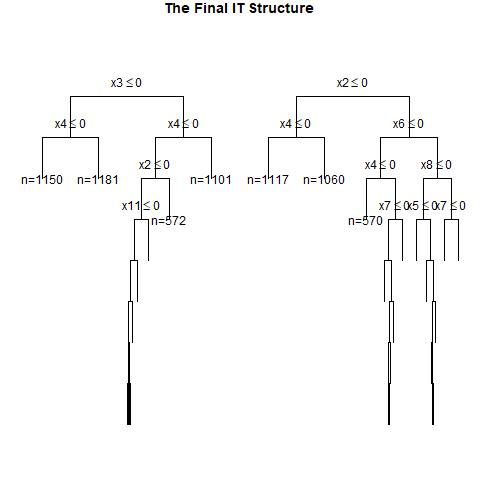

Values plotted in this chart, from the file beside it:
, x1, x2, x3, x4, x5, x6, x7, x8, x9, x10, x11, x12, x13, x14, x15, x16, x17, x18, x19, x20, x21, x22, x23
1, 0, 1, 1, 1, 0, 0, 1, 1, 1, 1, 1, 1, 0, 0, 1, 0, 0, 0, 0, 1, 1, 1, 0
2, 0, 1, 1, 0, 0, 0, 1, 1, 0, 1, 0, 1, 0, 1, 0, 1, 1, 1, 1, 0, 1, 0, 0
3, 0, 1, 0, 1, 0, 1, 1, 0, 0, 1, 1, 0, 1, 0, 1, 1, 0, 0, 1, 0, 0, 1, 1
4, 0, 1, 0, 0, 1, 1, 0, 1, 0, 0, 0, 1, 1, 0, 1, 1, 1, 0, 0, 0, 0, 1, 1
5, 1, 0, 1, 0, 0, 1, 0, 1, 0, 0, 1, 1, 1, 0, 0, 1, 1, 0, 0, 0, 1, 0, 1
6, 0, 0, 1, 0, 0, 1, 0, 0, 1, 0, 1, 1, 0, 0, 0, 0, 0, 0, 1, 1, 0, 1, 1
7, 0, 0, 1, 0, 1, 0, 0, 0, 1, 1, 0, 0, 1, 1, 1, 1, 1, 1, 1, 0, 0, 0, 1
8, 0, 1, 1, 1, 1, 1, 0, 1, 0, 1, 0, 1, 0, 1, 0, 0, 1, 0, 0, 1, 0, 0, 1
9, 1, 0, 1, 1, 0, 1, 1, 0, 1, 0, 1, 0, 1, 0, 0, 1, 0, 1, 1, 1, 0, 1, 0
10, 0, 0, 0, 1, 1, 1, 1, 0, 1, 1, 1, 1, 1, 1, 1, 1, 0, 0, 0, 0, 1, 0, 1
11, 0, 1, 0, 1, 0, 1, 1, 1, 1, 0, 0, 0, 1, 0, 1, 0, 1, 0, 0, 1, 1, 1, 0
12, 0, 0, 1, 1, 1, 1, 1, 0, 0, 1, 0, 1, 1, 0, 0, 0, 0, 0, 1, 1, 0, 0, 0
13, 1, 1, 0, 0, 1, 1, 1, 0, 0, 0, 0, 0, 0, 0, 0, 1, 1, 0, 1, 0, 0, 1, 1
14, 0, 1, 1, 1, 0, 0, 0, 1, 0, 1, 1, 0, 0, 0, 1, 1, 1, 1, 1, 0, 1, 0, 0
15, 0, 1, 1, 0, 1, 0, 0, 0, 0, 0, 0, 0, 0, 1, 0, 0, 1, 0, 1, 1, 0, 1, 1
16, 1, 1, 0, 0, 1, 0, 1, 1, 0, 1, 0, 0, 1, 1, 0, 1, 0, 1, 0, 0, 0, 1, 0
17, 0, 1, 1, 1, 1, 1, 1, 0, 0, 0, 0, 0, 0, 1, 1, 1, 0, 1, 1, 1, 0, 1, 1
18, 1, 0, 1, 0, 1, 0, 0, 0, 0, 0, 1, 1, 1, 0, 0, 1, 1, 1, 0, 1, 0, 1, 0
19, 1, 0, 1, 1, 0, 0, 0, 0, 0, 1, 1, 1, 0, 1, 0, 0, 1, 1, 0, 0, 0, 1, 1
20, 1, 0, 1, 0, 1, 0, 1, 1, 1, 0, 1, 1, 0, 0, 1, 1, 0, 0, 0, 1, 0, 1, 0
21, 1, 0, 1, 1, 1, 0, 0, 0, 1, 1, 1, 1, 0, 1, 1, 1, 0, 1, 0, 1, 0, 1, 1
22, 1, 0, 1, 0, 1, 0, 0, 0, 0, 0, 0, 1, 0, 1, 0, 1, 1, 1, 1, 1, 0, 0, 1
23, 0, 0, 0, 1, 0, 1, 1, 1, 0, 1, 0, 0, 1, 1, 1, 1, 1, 1, 1, 0, 1, 1, 0
24, 0, 1, 1, 0, 0, 0, 0, 1, 1, 1, 0, 1, 1, 1, 0, 1, 1, 1, 0, 1, 1, 1, 1
25, 0, 1, 0, 1, 0, 1, 1, 0, 1, 1, 1, 0, 0, 1, 0, 0, 1, 1, 1, 0, 0, 0, 0
26, 0, 0, 0, 1, 0, 0, 1, 1, 1, 0, 1, 0, 1, 0, 1, 1, 1, 1, 1, 0, 0, 0, 0
27, 1, 1, 0, 0, 0, 1, 1, 0, 1, 0, 1, 0, 1, 1, 1, 0, 1, 0, 0, 0, 1, 0, 1
28, 1, 0, 0, 0, 1, 1, 0, 0, 1, 1, 0, 0, 0, 0, 0, 0, 1, 1, 0, 1, 1, 0, 0
29, 1, 0, 0, 0, 1, 0, 0, 0, 0, 1, 0, 1, 1, 1, 1, 0, 0, 0, 0, 0, 1, 0, 1
30, 0, 0, 1, 1, 0, 0, 1, 0, 0, 0, 0, 1, 1, 0, 1, 1, 0, 0, 1, 1, 0, 1, 0
31, 1, 0, 0, 0, 0, 1, 1, 1, 0, 1, 0, 0, 1, 0, 1, 1, 0, 1, 0, 0, 1, 1, 1
32, 0, 1, 0, 1, 0, 0, 0, 0, 0, 0, 0, 0, 1, 1, 1, 0, 0, 0, 1, 1, 1, 0, 1
33, 1, 0, 0, 1, 0, 0, 0, 0, 0, 0, 1, 0, 0, 0, 0, 0, 0, 0, 0, 1, 0, 0, 0
34, 1, 1, 1, 1, 0, 0, 1, 0, 0, 1, 1, 1, 0, 0, 1, 0, 1, 1, 0, 1, 0, 0, 0
35, 1, 0, 0, 1, 1, 1, 0, 1, 1, 1, 1, 0, 1, 1, 1, 1, 1, 1, 1, 1, 1, 0, 0
36, 0, 0, 0, 1, 1, 0, 0, 0, 1, 0, 1, 1, 0, 1, 0, 1, 1, 1, 1, 0, 0, 1, 0
37, 0, 1, 0, 1, 0, 0, 1, 0, 1, 0, 1, 0, 1, 1, 0, 1, 1, 0, 0, 1, 0, 1, 1
38, 0, 1, 0, 1, 0, 1, 0, 1, 0, 1, 1, 0, 1, 1, 1, 0, 0, 0, 0, 0, 0, 0, 0
39, 0, 0, 1, 1, 1, 0, 1, 0, 1, 0, 0, 0, 0, 0, 1, 0, 1, 0, 1, 0, 0, 0, 0
40, 0, 1, 0, 0, 0, 0, 1, 1, 0, 1, 0, 1, 0, 1, 0, 0, 1, 1, 1, 0, 1, 1, 0
41, 1, 1, 0, 1, 0, 0, 1, 0, 0, 1, 1, 1, 1, 0, 0, 1, 0, 1, 1, 1, 0, 0, 0
42, 1, 0, 0, 1, 0, 0, 0, 0, 1, 1, 0, 1, 1, 1, 1, 1, 1, 0, 1, 0, 0, 0, 0
43, 1, 0, 0, 1, 1, 1, 1, 0, 0, 0, 1, 0, 1, 0, 1, 0, 0, 1, 1, 0, 0, 1, 1
44, 1, 1, 0, 0, 0, 1, 1, 0, 1, 1, 1, 0, 0, 1, 0, 1, 1, 1, 1, 1, 0, 0, 0
45, 1, 0, 1, 0, 1, 0, 0, 0, 0, 1, 1, 0, 1, 1, 0, 0, 0, 1, 0, 0, 0, 0, 1
46, 1, 1, 1, 0, 1, 1, 1, 0, 0, 0, 0, 0, 1, 0, 1, 1, 0, 1, 1, 1, 1, 0, 1
47, 0, 0, 1, 0, 0, 0, 1, 1, 0, 0, 1, 0, 0, 0, 0, 1, 1, 0, 1, 1, 0, 1, 1
48, 1, 0, 1, 1, 0, 1, 1, 0, 0, 1, 1, 0, 0, 0, 0, 1, 0, 0, 0, 1, 1, 0, 0
49, 1, 1, 0, 1, 0, 0, 0, 0, 0, 1, 0, 0, 1, 0, 0, 1, 1, 1, 0, 1, 0, 1, 0
50, 1, 0, 1, 0, 0, 0, 1, 0, 1, 1, 0, 0, 0, 0, 0, 0, 0, 1, 1, 1, 0, 0, 0
51, 1, 1, 0, 0, 0, 0, 1, 0, 0, 1, 0, 0, 0, 1, 1, 0, 1, 1, 1, 0, 0, 1, 0
52, 1, 0, 1, 0, 0, 0, 0, 1, 0, 0, 1, 1, 0, 0, 1, 0, 0, 1, 1, 0, 0, 0, 1
53, 1, 0, 0, 0, 0, 1, 0, 0, 1, 1, 0, 0, 0, 0, 1, 0, 0, 1, 1, 1, 1, 1, 1
54, 0, 1, 1, 1, 1, 0, 1, 0, 1, 1, 1, 0, 0, 0, 0, 1, 1, 1, 1, 0, 1, 0, 1
55, 1, 1, 1, 0, 0, 0, 1, 1, 0, 1, 0, 1, 1, 1, 1, 0, 1, 0, 1, 1, 1, 0, 0
56, 1, 1, 0, 1, 1, 1, 0, 1, 0, 1, 1, 0, 1, 0, 0, 0, 1, 1, 1, 1, 0, 0, 0
57, 0, 0, 0, 1, 1, 0, 0, 1, 0, 0, 0, 0, 1, 1, 1, 1, 1, 0, 0, 0, 0, 0, 0
58, 1, 1, 0, 1, 0, 1, 0, 1, 1, 1, 1, 0, 0, 0, 0, 1, 0, 0, 1, 1, 1, 0, 0
59, 1, 1, 0, 1, 0, 1, 0, 0, 1, 0, 0, 0, 0, 1, 0, 0, 1, 1, 0, 0, 0, 0, 0
60, 1, 0, 0, 1, 1, 0, 1, 1, 1, 1, 0, 1, 1, 0, 0, 0, 1, 0, 0, 1, 0, 1, 1
... 940 more rows
